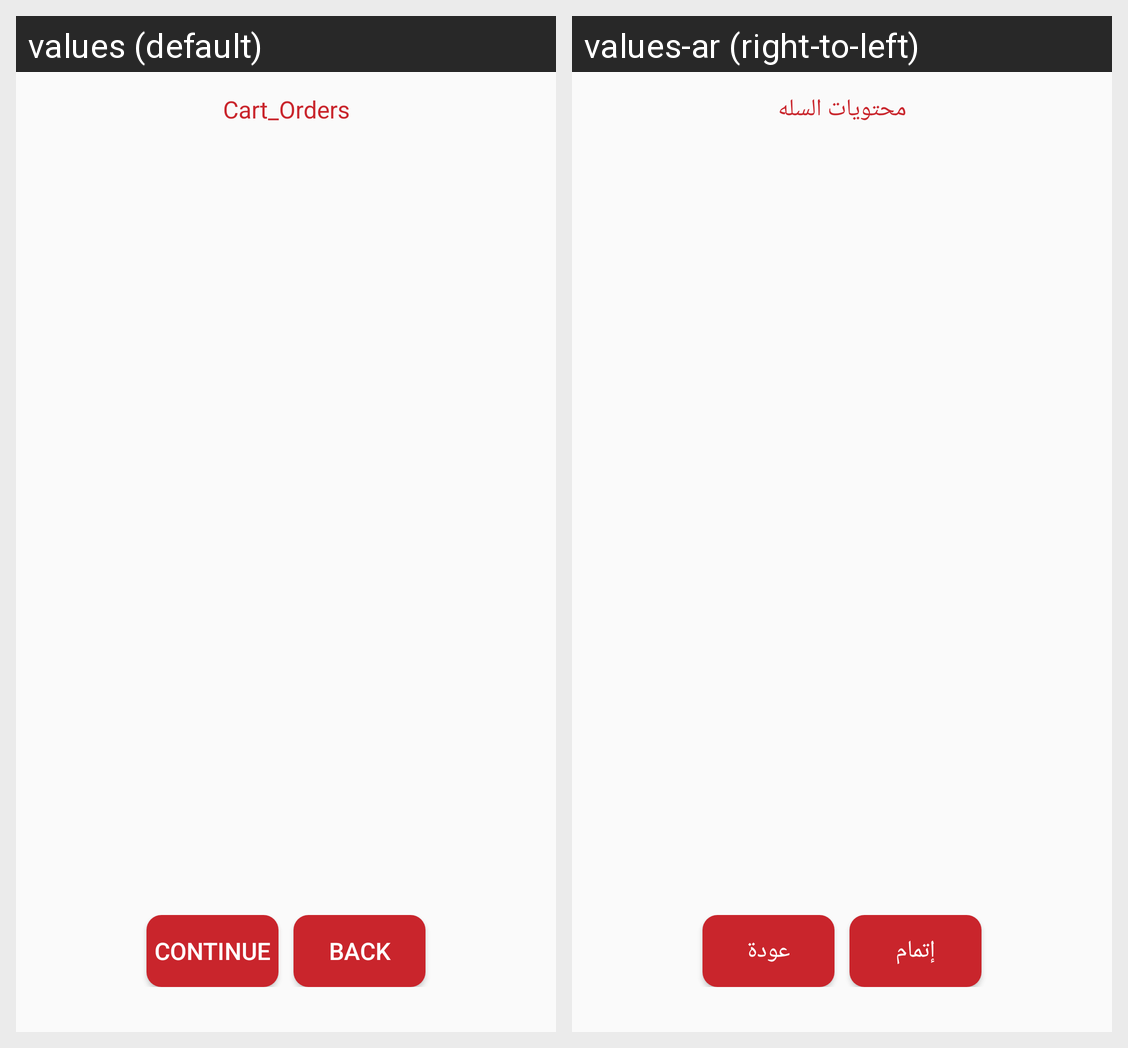

The same Android screen rendered under two of its app's locales, left to right. List the strings drawn on it with the default value and each locale's translation.
Android screen res/layout/fragment_cart.xml rendered under 2 locales, left to right: values (default), values-ar (right-to-left). Device: Nexus 5 (rendered at 1080×1920; each locale shown at half size, 540×960, under a caption strip naming it); theme AppTheme.
Strings drawn on this screen, with the default value and each locale's value (text and hints the layout hard-codes, and strings that could not be matched under every locale, appear in the picture but are not listed):

cart_orders
  values: Cart_Orders
  values-ar: محتويات السله

continues
  values: continue
  values-ar: إتمام

back
  values: back
  values-ar: عودة
